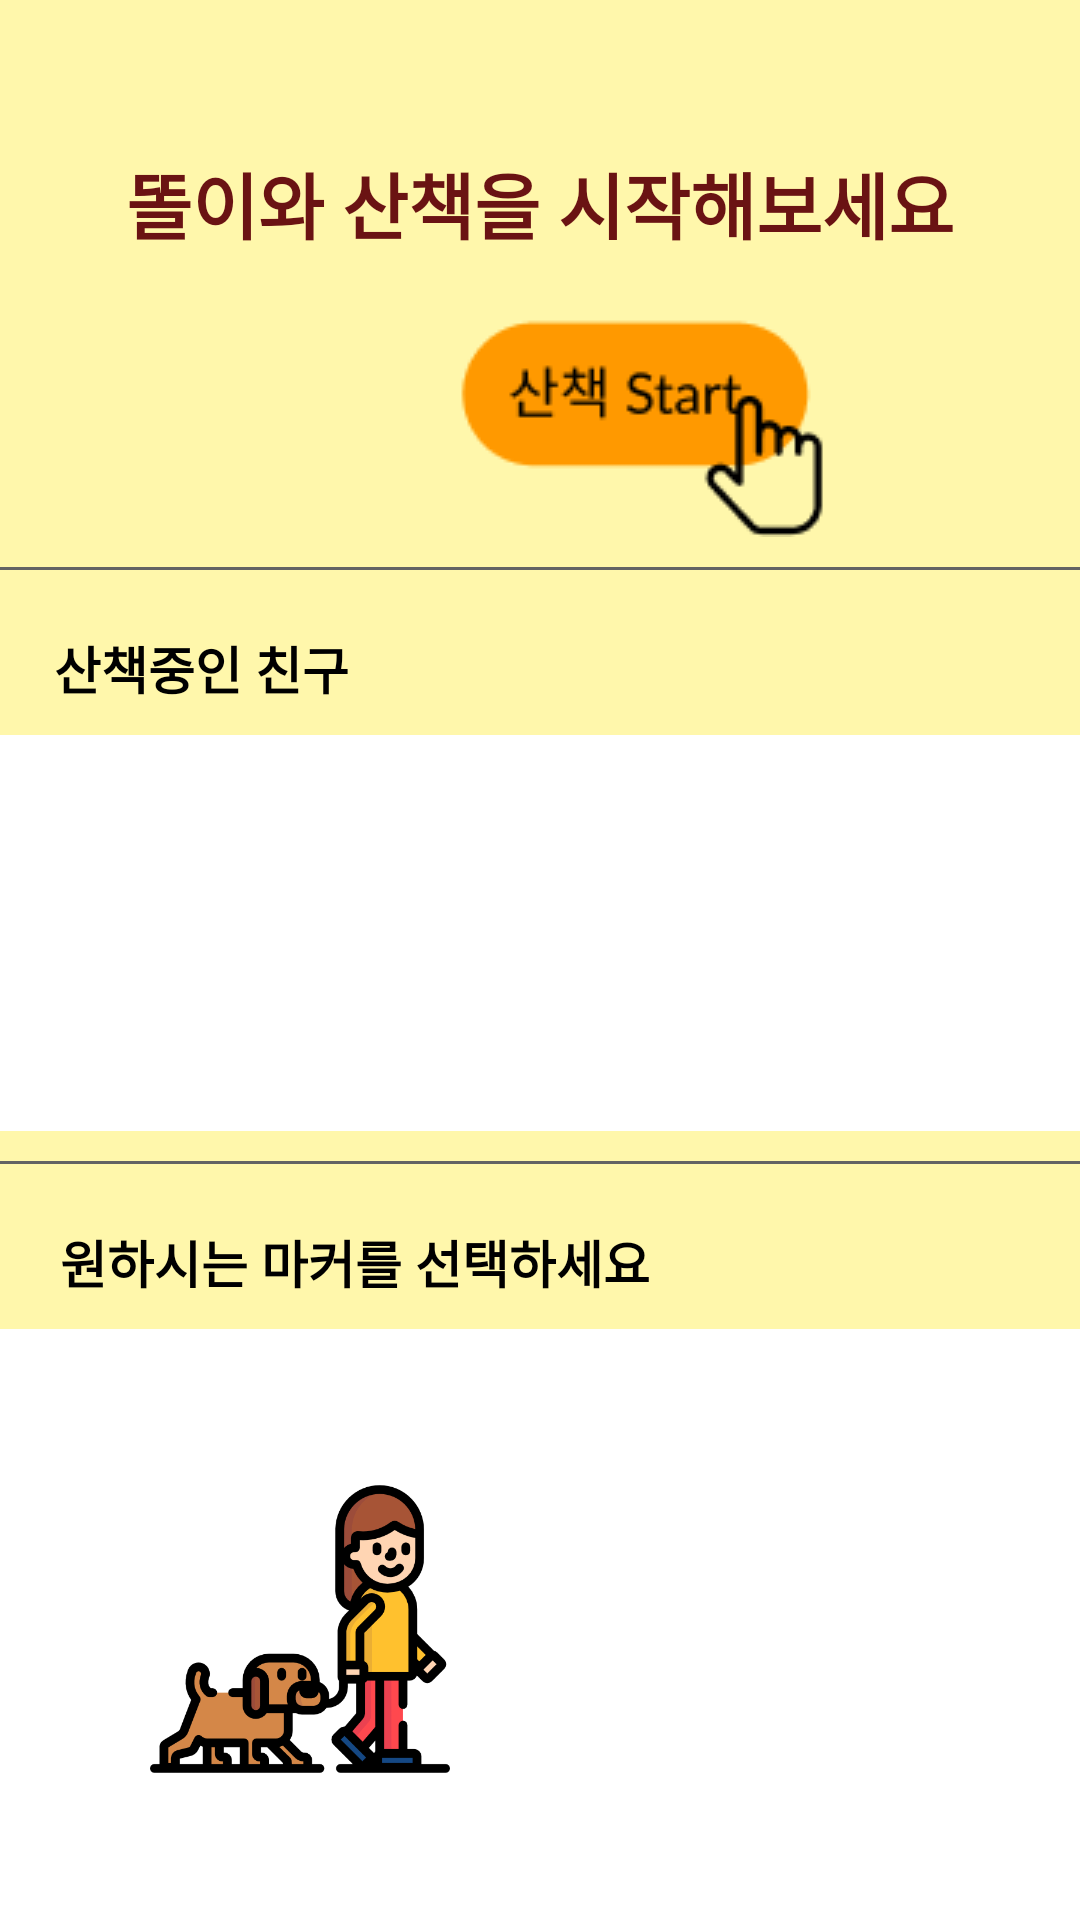

Here is an Android app screen rendered from its layout file. Give the layout XML and the strings, colors and styles it references.
<!-- AndroidManifest.xml: application theme Theme.Walking -->
<!-- res/layout/fragment_walking_1.xml -->
<?xml version="1.0" encoding="utf-8"?>
<FrameLayout xmlns:android="http://schemas.android.com/apk/res/android"
    xmlns:app="http://schemas.android.com/apk/res-auto"
    xmlns:tools="http://schemas.android.com/tools"
    android:id="@+id/conta1"
    android:layout_width="match_parent"
    android:layout_height="match_parent"
    tools:context=".Walking_1">

    <LinearLayout
        android:id="@+id/LinearLayout"
        android:layout_width="match_parent"
        android:layout_height="match_parent"
        android:orientation="vertical">


        <LinearLayout
            android:layout_width="match_parent"
            android:layout_height="wrap_content"
            android:background="#FFF7AB"
            android:orientation="vertical">

            <TextView
                android:id="@+id/textView34"
                android:layout_width="match_parent"
                android:layout_height="wrap_content"
                android:layout_marginTop="50dp"
                android:gravity="center"
                android:text="똘이와 산책을 시작해보세요"
                android:textColor="#6A1313"
                android:textSize="24sp"
                android:textStyle="bold" />

            <ImageView
                android:id="@+id/imgStart"
                android:layout_width="wrap_content"
                android:layout_height="wrap_content"
                android:layout_marginLeft="150dp"
                android:layout_marginTop="20dp"
                android:src="@drawable/start" />

        </LinearLayout>

        <LinearLayout
            android:id="@+id/산책중친구"
            android:layout_width="match_parent"
            android:layout_height="wrap_content"
            android:background="#FFF7AB"
            android:orientation="vertical">

            <View
                android:id="@+id/view6"
                android:layout_width="match_parent"
                android:layout_height="3px"
                android:layout_marginTop="10dp"
                android:background="#636363"
                android:visibility="visible" />

            <TextView
                android:id="@+id/textView17"
                android:layout_width="match_parent"
                android:layout_height="wrap_content"
                android:layout_marginLeft="18dp"
                android:layout_marginTop="20dp"
                android:layout_marginRight="18dp"
                android:layout_marginBottom="10dp"
                android:text="산책중인 친구"
                android:textColor="#000000"
                android:textSize="17sp"
                android:textStyle="bold" />

        </LinearLayout>

        <androidx.recyclerview.widget.RecyclerView
            android:id="@+id/RecyclerView"
            android:layout_width="match_parent"
            android:layout_height="132dp"
            android:orientation="horizontal" />

        <LinearLayout
            android:layout_width="match_parent"
            android:layout_height="wrap_content"
            android:background="#FFF7AB"
            android:orientation="vertical">

            <View
                android:id="@+id/view7"
                android:layout_width="match_parent"
                android:layout_height="3px"
                android:layout_marginTop="10dp"
                android:background="#636363"
                android:visibility="visible" />

            <TextView
                android:id="@+id/textView30"
                android:layout_width="wrap_content"
                android:layout_height="wrap_content"
                android:layout_marginLeft="20dp"
                android:layout_marginTop="20dp"
                android:layout_marginRight="10dp"
                android:layout_marginBottom="10dp"
                android:text="원하시는 마커를 선택하세요"
                android:textColor="#000000"
                android:textSize="17sp"
                android:textStyle="bold" />

        </LinearLayout>

        <LinearLayout
            android:layout_width="match_parent"
            android:layout_height="wrap_content"
            android:layout_marginTop="50dp"
            android:orientation="horizontal">

            <ImageView
                android:id="@+id/markerGirl"
                android:layout_width="100dp"
                android:layout_height="100dp"
                android:layout_marginLeft="50dp"
                android:background="@drawable/round_circle_backgroud"
                android:scaleType="centerCrop"
                android:src="@drawable/marker_girl" />

            <ImageView
                android:id="@+id/markerBoy"
                android:layout_width="100dp"
                android:layout_height="100dp"
                android:layout_marginLeft="100dp"
                android:src="@drawable/marker_boy" />
        </LinearLayout>

    </LinearLayout>

</FrameLayout>
<!-- resources referenced by this layout -->
<resources>
  <!-- drawable marker_girl: png bitmap (drawable, 30651 bytes) -->
  <!-- drawable round_circle_backgroud (drawable) -->
  <?xml version="1.0" encoding="utf-8"?>
  <shape xmlns:android="http://schemas.android.com/apk/res/android"
      android:shape="oval">
      <solid android:color="@color/white" />
      <stroke android:color="@color/black"/>
  </shape>
  <!-- drawable start: png bitmap (drawable, 2841 bytes) -->
  <style name="Theme.Walking" parent="Theme.MaterialComponents.DayNight.DarkActionBar">
          
          <item name="windowNoTitle">true</item>
          
          <item name="colorPrimary">#ff6347</item>
          <item name="colorPrimaryVariant">#ff6347</item>
          <item name="colorOnPrimary">@color/white</item>
          
          <item name="colorSecondary">@color/teal_200</item>
          <item name="colorSecondaryVariant">@color/teal_700</item>
          <item name="colorOnSecondary">@color/black</item>
          
          <item name="android:statusBarColor">?attr/colorPrimaryVariant</item>
          
      </style>
  <!-- not gathered from this repository: default colours our renderer supplied (Android Studio template values) -->
  <color name="teal_200">#FF03DAC5</color>
  <color name="teal_700">#FF018786</color>
  <color name="black">#FF000000</color>
  <color name="white">#FFFFFFFF</color>
</resources>
